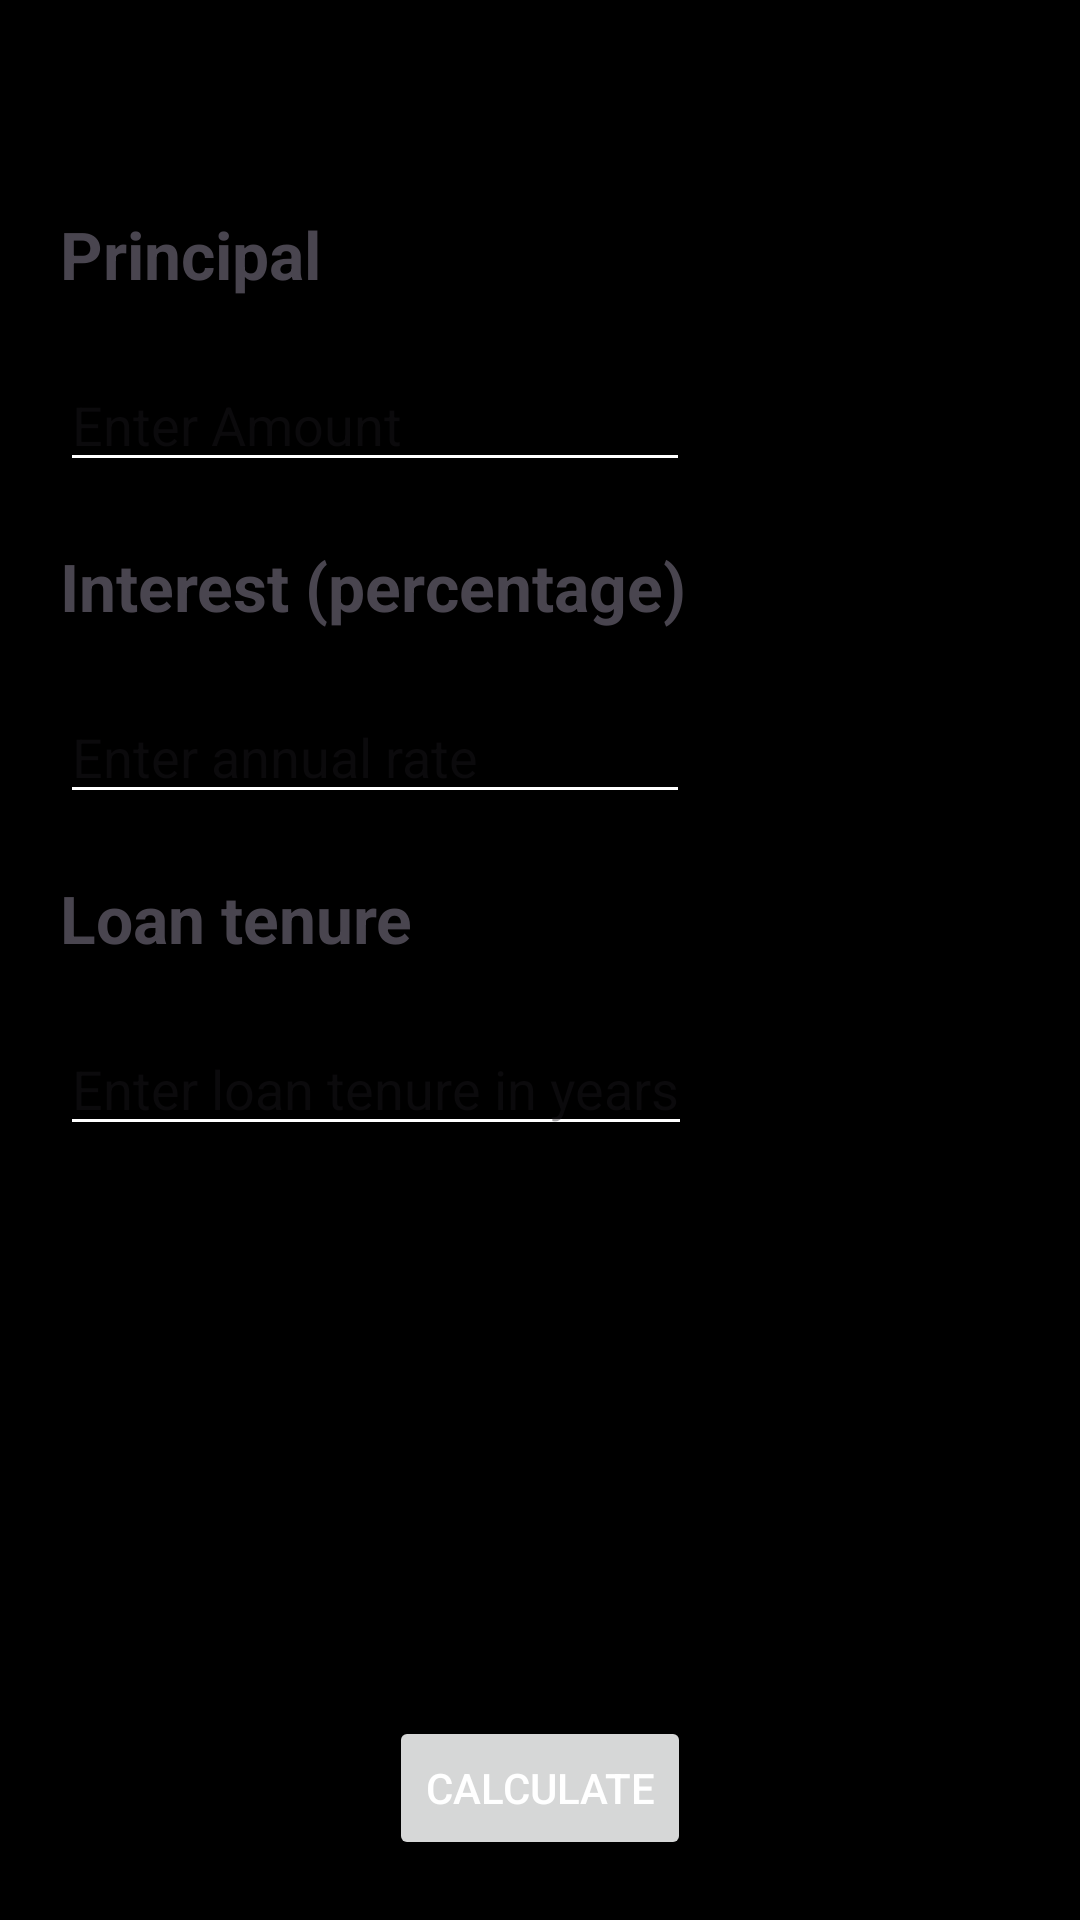

Android layout source for this screen:
<!-- AndroidManifest.xml: application theme Theme.SmartCalc -->
<!-- res/layout/fragment_loan.xml -->
<?xml version="1.0" encoding="utf-8"?>
<androidx.constraintlayout.widget.ConstraintLayout xmlns:android="http://schemas.android.com/apk/res/android"
    xmlns:app="http://schemas.android.com/apk/res-auto"
    xmlns:tools="http://schemas.android.com/tools"
    android:layout_width="match_parent"
    android:layout_height="match_parent"
    tools:context=".fragments.LoanFragment">

    <include
        android:id="@+id/bottom"
        layout="@layout/top_bar"
        app:layout_constraintEnd_toEndOf="parent"
        app:layout_constraintStart_toStartOf="parent"
        app:layout_constraintTop_toTopOf="parent" />


    <TextView
        android:id="@+id/textView14"
        android:layout_width="wrap_content"
        android:layout_height="wrap_content"
        android:layout_margin="20dp"
        android:text="Principal"
        android:textSize="22sp"
        android:textStyle="bold"
        app:layout_constraintStart_toStartOf="parent"
        app:layout_constraintTop_toBottomOf="@+id/bottom" />

    <EditText
        android:id="@+id/principalAmt"
        android:layout_width="wrap_content"
        android:layout_height="wrap_content"
        android:layout_margin="20dp"
        android:backgroundTint="@color/white"
        android:ems="10"
        android:hint="Enter Amount"
        android:inputType="text"
        app:layout_constraintStart_toStartOf="parent"
        app:layout_constraintTop_toBottomOf="@+id/textView14" />

    <TextView
        android:id="@+id/textView17"
        android:layout_width="wrap_content"
        android:layout_height="wrap_content"
        android:layout_margin="20dp"
        android:text="Interest (percentage)"
        android:textSize="22sp"
        android:textStyle="bold"
        app:layout_constraintStart_toStartOf="parent"
        app:layout_constraintTop_toBottomOf="@+id/principalAmt" />

    <EditText
        android:id="@+id/interestRate"
        android:layout_width="wrap_content"
        android:layout_height="wrap_content"
        android:layout_margin="20dp"
        android:backgroundTint="@color/white"
        android:ems="10"
        android:hint="Enter annual rate"
        android:inputType="text"
        app:layout_constraintStart_toStartOf="parent"
        app:layout_constraintTop_toBottomOf="@+id/textView17" />

    <TextView
        android:id="@+id/textView18"
        android:layout_width="wrap_content"
        android:layout_height="wrap_content"
        android:layout_margin="20dp"
        android:text="Loan tenure"
        android:textSize="22sp"
        android:textStyle="bold"
        app:layout_constraintStart_toStartOf="parent"
        app:layout_constraintTop_toBottomOf="@+id/interestRate" />

    <EditText
        android:id="@+id/loanTenure"
        android:layout_width="wrap_content"
        android:layout_height="wrap_content"
        android:layout_margin="20dp"
        android:backgroundTint="@color/white"
        android:hint="Enter loan tenure in years"
        android:inputType="text"
        app:layout_constraintStart_toStartOf="parent"
        app:layout_constraintTop_toBottomOf="@+id/textView18" />

    <androidx.constraintlayout.widget.ConstraintLayout
        android:id="@+id/bmiCardView"
        android:layout_width="match_parent"
        android:layout_height="wrap_content"
        android:layout_marginHorizontal="20dp"
        android:layout_marginTop="30dp"
        android:background="@drawable/age_bg"
        android:padding="10dp"
        android:visibility="gone"
        app:layout_constraintEnd_toEndOf="parent"
        app:layout_constraintStart_toStartOf="parent"
        app:layout_constraintTop_toBottomOf="@+id/loanTenure">

        <TextView
            android:id="@+id/textView19"
            android:layout_width="wrap_content"
            android:layout_height="wrap_content"
            android:layout_margin="10dp"
            android:text="EMI"
            android:textSize="22sp"
            android:textStyle="bold"
            app:layout_constraintEnd_toEndOf="parent"
            app:layout_constraintStart_toStartOf="parent"
            app:layout_constraintTop_toTopOf="parent" />

        <TextView
            android:id="@+id/emiYear"
            android:layout_width="wrap_content"
            android:layout_height="wrap_content"
            android:layout_margin="10dp"
            android:text="3 years"
            android:textSize="20sp"
            app:layout_constraintEnd_toEndOf="parent"
            app:layout_constraintStart_toStartOf="parent"
            app:layout_constraintTop_toBottomOf="@+id/textView19" />

        <TextView
            android:id="@+id/emiTxt"
            android:layout_width="wrap_content"
            android:layout_height="wrap_content"
            android:layout_margin="10dp"
            android:text="TextView"
            android:textSize="20sp"
            app:layout_constraintEnd_toEndOf="parent"
            app:layout_constraintStart_toStartOf="parent"
            app:layout_constraintTop_toBottomOf="@+id/emiYear" />

        <TextView
            android:id="@+id/textView21"
            android:layout_width="wrap_content"
            android:layout_height="wrap_content"
            android:layout_margin="20dp"
            android:text="Total Payment"
            android:textSize="20sp"
            app:layout_constraintEnd_toEndOf="parent"
            app:layout_constraintStart_toStartOf="parent"
            app:layout_constraintTop_toBottomOf="@+id/emiTxt" />

        <TextView
            android:id="@+id/totalPaymentTxt"
            android:layout_width="wrap_content"
            android:layout_height="wrap_content"
            android:layout_margin="10dp"
            android:text="TextView"
            android:textSize="20sp"
            app:layout_constraintEnd_toEndOf="parent"
            app:layout_constraintStart_toStartOf="parent"
            app:layout_constraintTop_toBottomOf="@+id/textView21" />

        <TextView
            android:id="@+id/textView24"
            android:layout_width="wrap_content"
            android:layout_height="wrap_content"
            android:layout_marginTop="50dp"
            android:text="Total Interest"
            android:textSize="20sp"
            app:layout_constraintEnd_toEndOf="parent"
            app:layout_constraintTop_toBottomOf="@+id/totalPaymentTxt" />

        <TextView
            android:id="@+id/totalInterestTxt"
            android:layout_width="wrap_content"
            android:layout_height="wrap_content"
            android:text="amount"
            android:textSize="20sp"
            app:layout_constraintStart_toStartOf="@+id/textView24"
            app:layout_constraintTop_toBottomOf="@+id/textView24" />

        <TextView
            android:id="@+id/textView23"
            android:layout_width="wrap_content"
            android:layout_height="wrap_content"
            android:layout_marginTop="50dp"
            android:text="Total Principal"
            android:textSize="20sp"
            app:layout_constraintStart_toStartOf="parent"
            app:layout_constraintTop_toBottomOf="@+id/totalPaymentTxt" />

        <TextView
            android:id="@+id/principalAmtView"
            android:layout_width="wrap_content"
            android:layout_height="wrap_content"
            android:text="amount"
            android:textSize="20sp"
            app:layout_constraintStart_toStartOf="@+id/textView23"
            app:layout_constraintTop_toBottomOf="@+id/textView23" />


    </androidx.constraintlayout.widget.ConstraintLayout>

    <Button
        android:id="@+id/buttonCalculate"
        android:layout_width="wrap_content"
        android:layout_height="wrap_content"
        android:layout_margin="20dp"
        android:text="Calculate"
        android:textColor="@color/white"
        app:layout_constraintBottom_toBottomOf="parent"
        app:layout_constraintEnd_toEndOf="parent"
        app:layout_constraintStart_toStartOf="parent" />


</androidx.constraintlayout.widget.ConstraintLayout>
<!-- res/layout/top_bar.xml (included above) -->
<?xml version="1.0" encoding="utf-8"?>
<androidx.constraintlayout.widget.ConstraintLayout xmlns:android="http://schemas.android.com/apk/res/android"
    xmlns:app="http://schemas.android.com/apk/res-auto"
    android:layout_width="match_parent"
    android:layout_height="50dp">


        <ImageView
            android:id="@+id/backBtn"
            android:layout_width="wrap_content"
            android:layout_height="wrap_content"
            android:layout_marginStart="20dp"
            android:src="@drawable/baseline_arrow_back"
            app:layout_constraintBottom_toBottomOf="parent"
            app:layout_constraintStart_toStartOf="parent"
            app:layout_constraintTop_toTopOf="parent" />

        <TextView
            android:id="@+id/fragment_heading"
            android:layout_width="wrap_content"
            android:layout_height="wrap_content"
            android:text="Fragment Name"
            android:textStyle="bold"
            android:textSize="22sp"
            android:textColor="@color/black"
            android:fontFamily="sans-serif-light"
            app:layout_constraintBottom_toBottomOf="parent"
            app:layout_constraintEnd_toEndOf="parent"
            app:layout_constraintStart_toStartOf="parent"
            app:layout_constraintTop_toTopOf="parent" />


</androidx.constraintlayout.widget.ConstraintLayout>
<!-- resources referenced by this layout -->
<resources>
  <color name="black">#FF000000</color>
  <color name="white">#FFFFFFFF</color>
  <!-- drawable age_bg (drawable) -->
  <?xml version="1.0" encoding="utf-8"?>
  <shape xmlns:android="http://schemas.android.com/apk/res/android">
  
      <solid android:color="@color/white"/>
  
      <corners android:radius="20dp"/>
  
      <padding android:left="0dp"
          android:top="0dp"
          android:right="0dp" android:bottom="0dp" />
  
      <stroke
          android:width="2dp"
          android:color="@android:color/black" />
  </shape>
  <style name="Theme.SmartCalc" parent="Theme.Material3.DayNight.NoActionBar">
              
          <item name="android:windowBackground">@android:color/black</item>
          <item name="android:statusBarColor">@android:color/transparent</item>
          <item name="android:navigationBarColor">@android:color/transparent</item>
          <item name="android:windowLightStatusBar">false</item>
      </style>
</resources>
